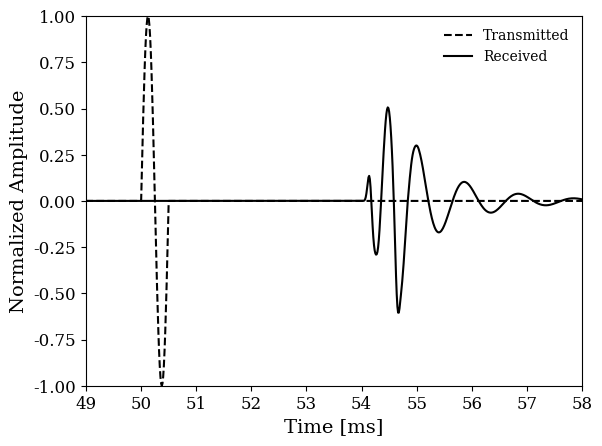
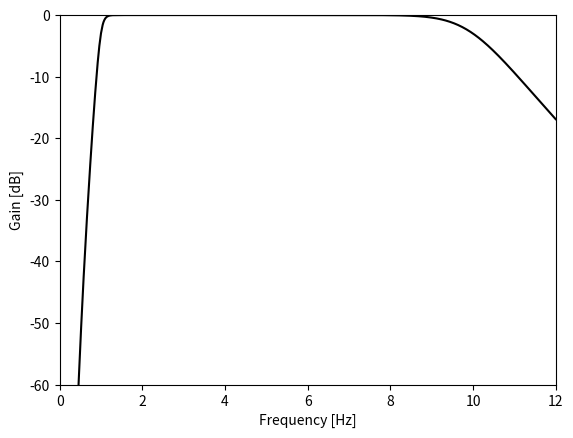

The matplotlib source for these figures, in order:
# -*- coding: utf-8 -*-
"""
Problem 3b
"""

import numpy as np
import matplotlib.pyplot as plt
from scipy.signal import butter, lfilter, freqz

# [redacted]
# Cookbook example
def butter_bandpass(lowcut, highcut, fs, order=5):
    nyq = 0.5 * fs
    low = lowcut / nyq
    high = highcut / nyq
    b, a = butter(order, [low, high], btype='band')
    return b, a
#
def butter_bandpass_filter(data, lowcut, highcut, fs, order=5):
    b, a = butter_bandpass(lowcut, highcut, fs, order=order)
    y = lfilter(b, a, data)
    return y
#

# Define signal paraneters
Fs = 80E3; # Sampling frequency [Hz]
f0 = 2E3; # Pulse cycle frequency
N = 1; # Number of cycles
delay = 50E-3;
cpl = 500; # [m/s]
r = 2; # [m]
filterOrder = 8;

# Constants and initializations
omega0 = 2*np.pi*f0;
dt = 1./Fs;
endTime = 1;
tVector = np.arange(0, endTime, dt);
signal = 0*tVector;

# Define pulse signals
T = 1/f0;
samplesPerPeriod = int(T/dt);
delaySamples = int(delay/dt);
tVector_temp = np.arange(0, N*T, dt);
pulse = np.sin( omega0*tVector_temp );
ind0 = delaySamples;
ind1 = delaySamples + N*samplesPerPeriod;
signal[ind0:ind1] = pulse;

# Filter signal
fLow = 1E3;
fHigh = 10E3;
filteredSignal = \
    butter_bandpass_filter( signal, fLow, fHigh, Fs, order=filterOrder);
receivedSignal = (1/np.sqrt(r))*filteredSignal;
shiftedTime = tVector + r/cpl;


# Plot Signal
plt.plot( 1000*tVector, signal, '--k', label='Transmitted' );
plt.plot( 1000*shiftedTime, receivedSignal, 'k', label='Received' );

plt.xlim([49,58]);
plt.xlabel('Time [ms]', fontsize=14, family='serif');
plt.xticks( fontsize=12, family='serif' );

plt.ylabel('Normalized Amplitude',fontsize=14, family='serif');
plt.yticks( fontsize=12, family='serif' );

plt.ylim([-1, 1]);
plt.legend(loc='best', frameon=False, fontsize=12, \
    prop={'family':'serif'});

# Plot Filter
plt.figure()
b, a = butter_bandpass(fLow, fHigh, Fs, order=filterOrder)
omegaNorm, h = freqz(b, a, worN=2000)
fVector = Fs*omegaNorm/(2*np.pi)
plt.plot(fVector/1E3, 20*np.log10(abs(h)), 'k', label="order = %d" % filterOrder)

plt.xlabel('Frequency [Hz]');
plt.ylabel('Gain [dB]');

plt.ylim([-60, 0.01]);
plt.xlim([0, 12]);


